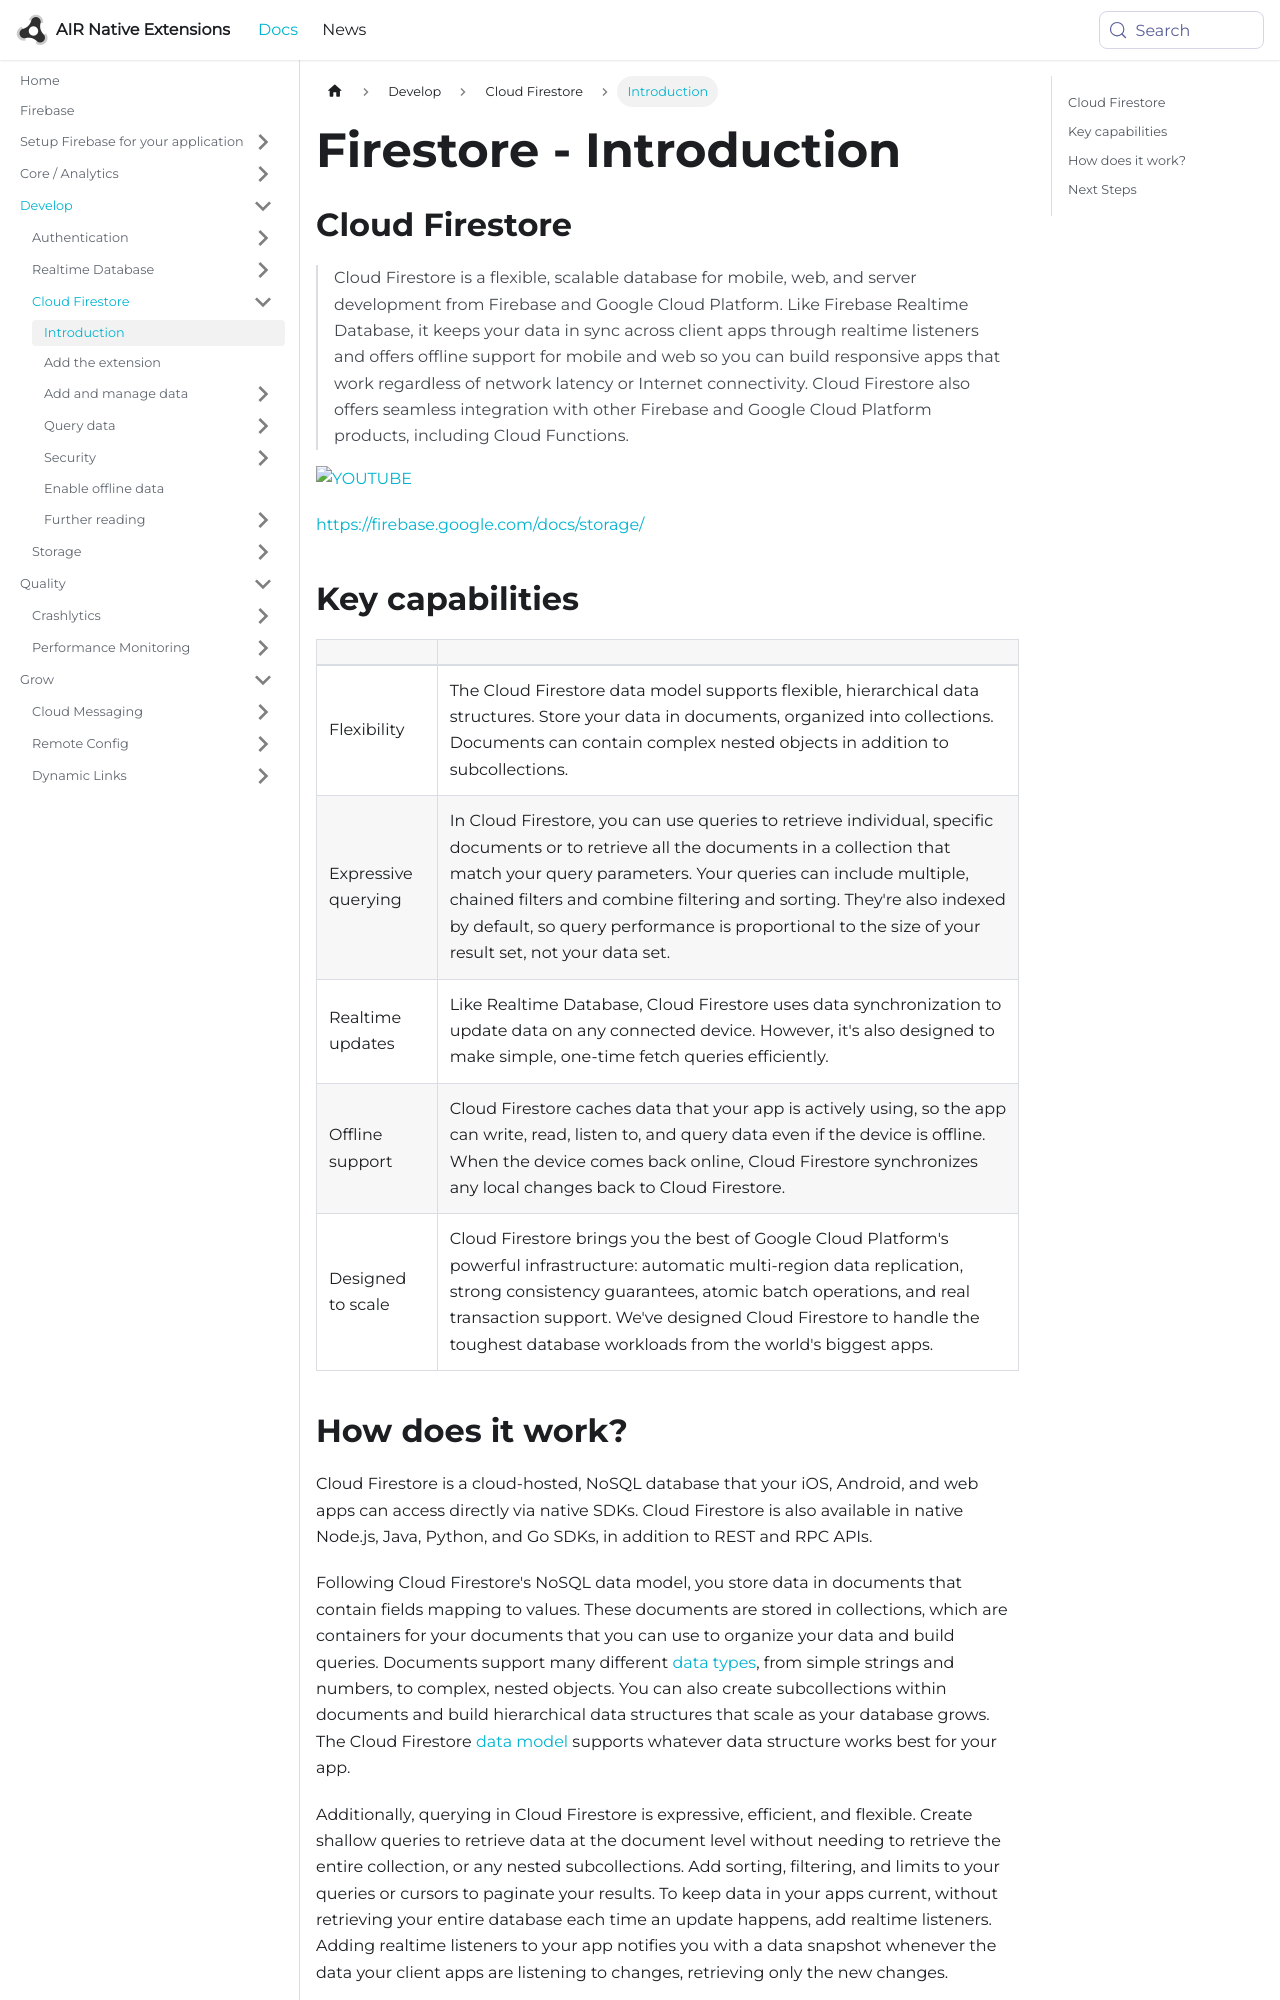

repository: airnativeextensions/nativeextensions-documentation · page: docs/firebase/firestore/introduction/index.html · generator: docusaurus

---
title: Firestore - Introduction
sidebar_label: Introduction
---

## Cloud Firestore

> Cloud Firestore is a flexible, scalable database for mobile, web, and server development from Firebase and Google Cloud Platform. Like Firebase Realtime Database, it keeps your data in sync across client apps through realtime listeners and offers offline support for mobile and web so you can build responsive apps that work regardless of network latency or Internet connectivity. Cloud Firestore also offers seamless integration with other Firebase and Google Cloud Platform products, including Cloud Functions.

[![YOUTUBE](https://img.youtube.com/vi/QcsAb2RR52c/0.jpg)](https://www.youtube.com/watch?v=QcsAb2RR52c)

[https://firebase.google.com/docs/storage/](https://firebase.google.com/docs/storage/)

## Key capabilities

|                     |                                                                                                                                                                                                                                                                                                                                                                                      |
| ------------------- | ------------------------------------------------------------------------------------------------------------------------------------------------------------------------------------------------------------------------------------------------------------------------------------------------------------------------------------------------------------------------------------ |
| Flexibility         | The Cloud Firestore data model supports flexible, hierarchical data structures. Store your data in documents, organized into collections. Documents can contain complex nested objects in addition to subcollections.                                                                                                                                                                |
| Expressive querying | In Cloud Firestore, you can use queries to retrieve individual, specific documents or to retrieve all the documents in a collection that match your query parameters. Your queries can include multiple, chained filters and combine filtering and sorting. They're also indexed by default, so query performance is proportional to the size of your result set, not your data set. |
| Realtime updates    | Like Realtime Database, Cloud Firestore uses data synchronization to update data on any connected device. However, it's also designed to make simple, one-time fetch queries efficiently.                                                                                                                                                                                            |
| Offline support     | Cloud Firestore caches data that your app is actively using, so the app can write, read, listen to, and query data even if the device is offline. When the device comes back online, Cloud Firestore synchronizes any local changes back to Cloud Firestore.                                                                                                                         |
| Designed to scale   | Cloud Firestore brings you the best of Google Cloud Platform's powerful infrastructure: automatic multi-region data replication, strong consistency guarantees, atomic batch operations, and real transaction support. We've designed Cloud Firestore to handle the toughest database workloads from the world's biggest apps.                                                       |
